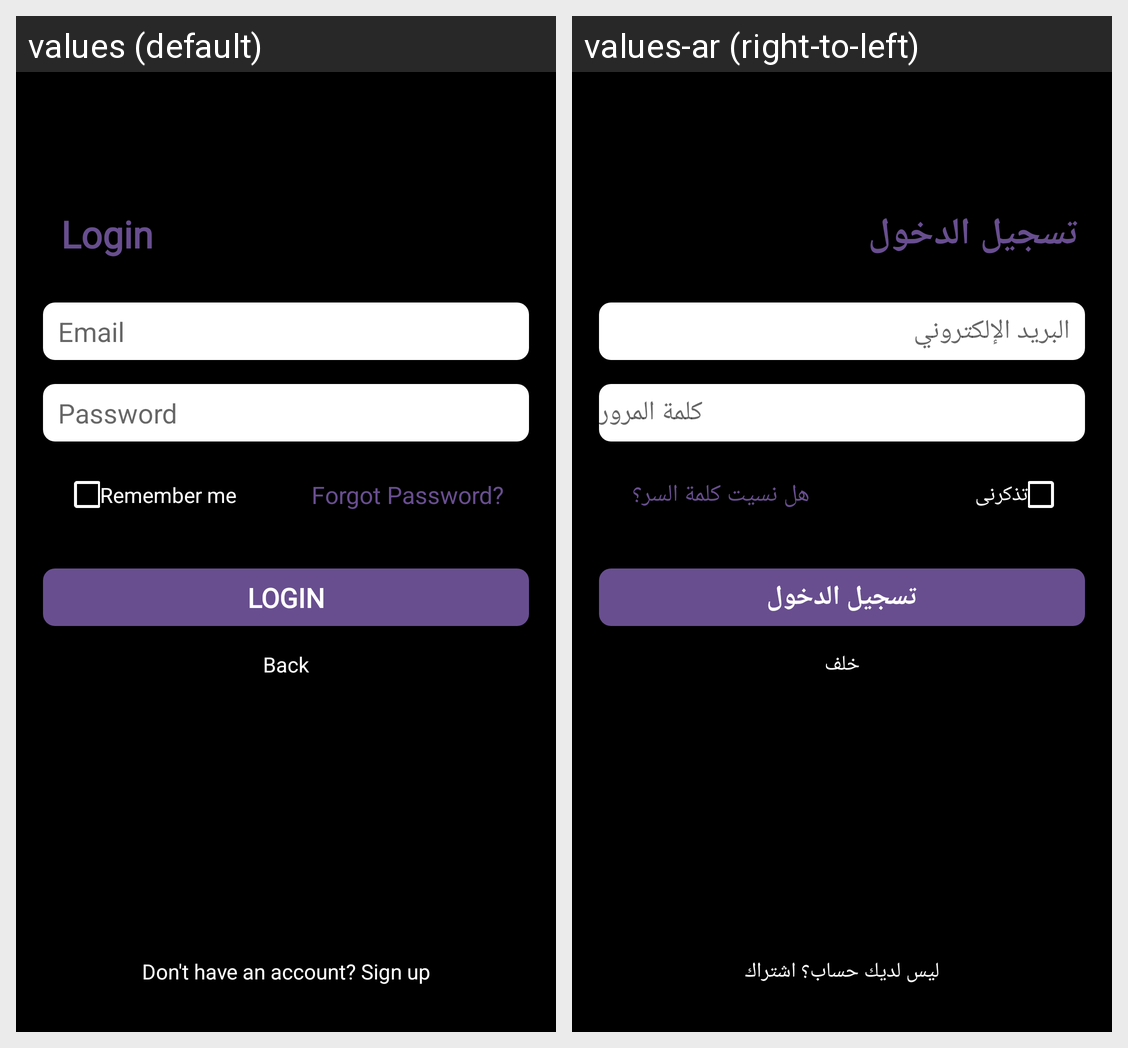

Here is an Android app screen in its default locale and in the app's own translations. Write out the translated-string differences for the strings that appear on this screen.
Android screen res/layout/activity_login2.xml rendered under 2 locales, left to right: values (default), values-ar (right-to-left). Device: Nexus 5 (rendered at 1080×1920; each locale shown at half size, 540×960, under a caption strip naming it); theme Theme.Yamaha.
Strings drawn on this screen, with the default value and each locale's value (text and hints the layout hard-codes, and strings that could not be matched under every locale, appear in the picture but are not listed):

login
  values: Login
  values-ar: تسجيل الدخول

email
  values: Email
  values-ar: البريد الإلكتروني

password
  values: Password
  values-ar: كلمة المرور

remamber_me
  values: Remember me
  values-ar: تذكرنى

forgot_password
  values: Forgot Password?
  values-ar: هل نسيت كلمة السر؟

back
  values: Back
  values-ar: خلف

dont_have_an_accout
  values: Don't have an account? Sign up
  values-ar: ليس لديك حساب؟ اشتراك
